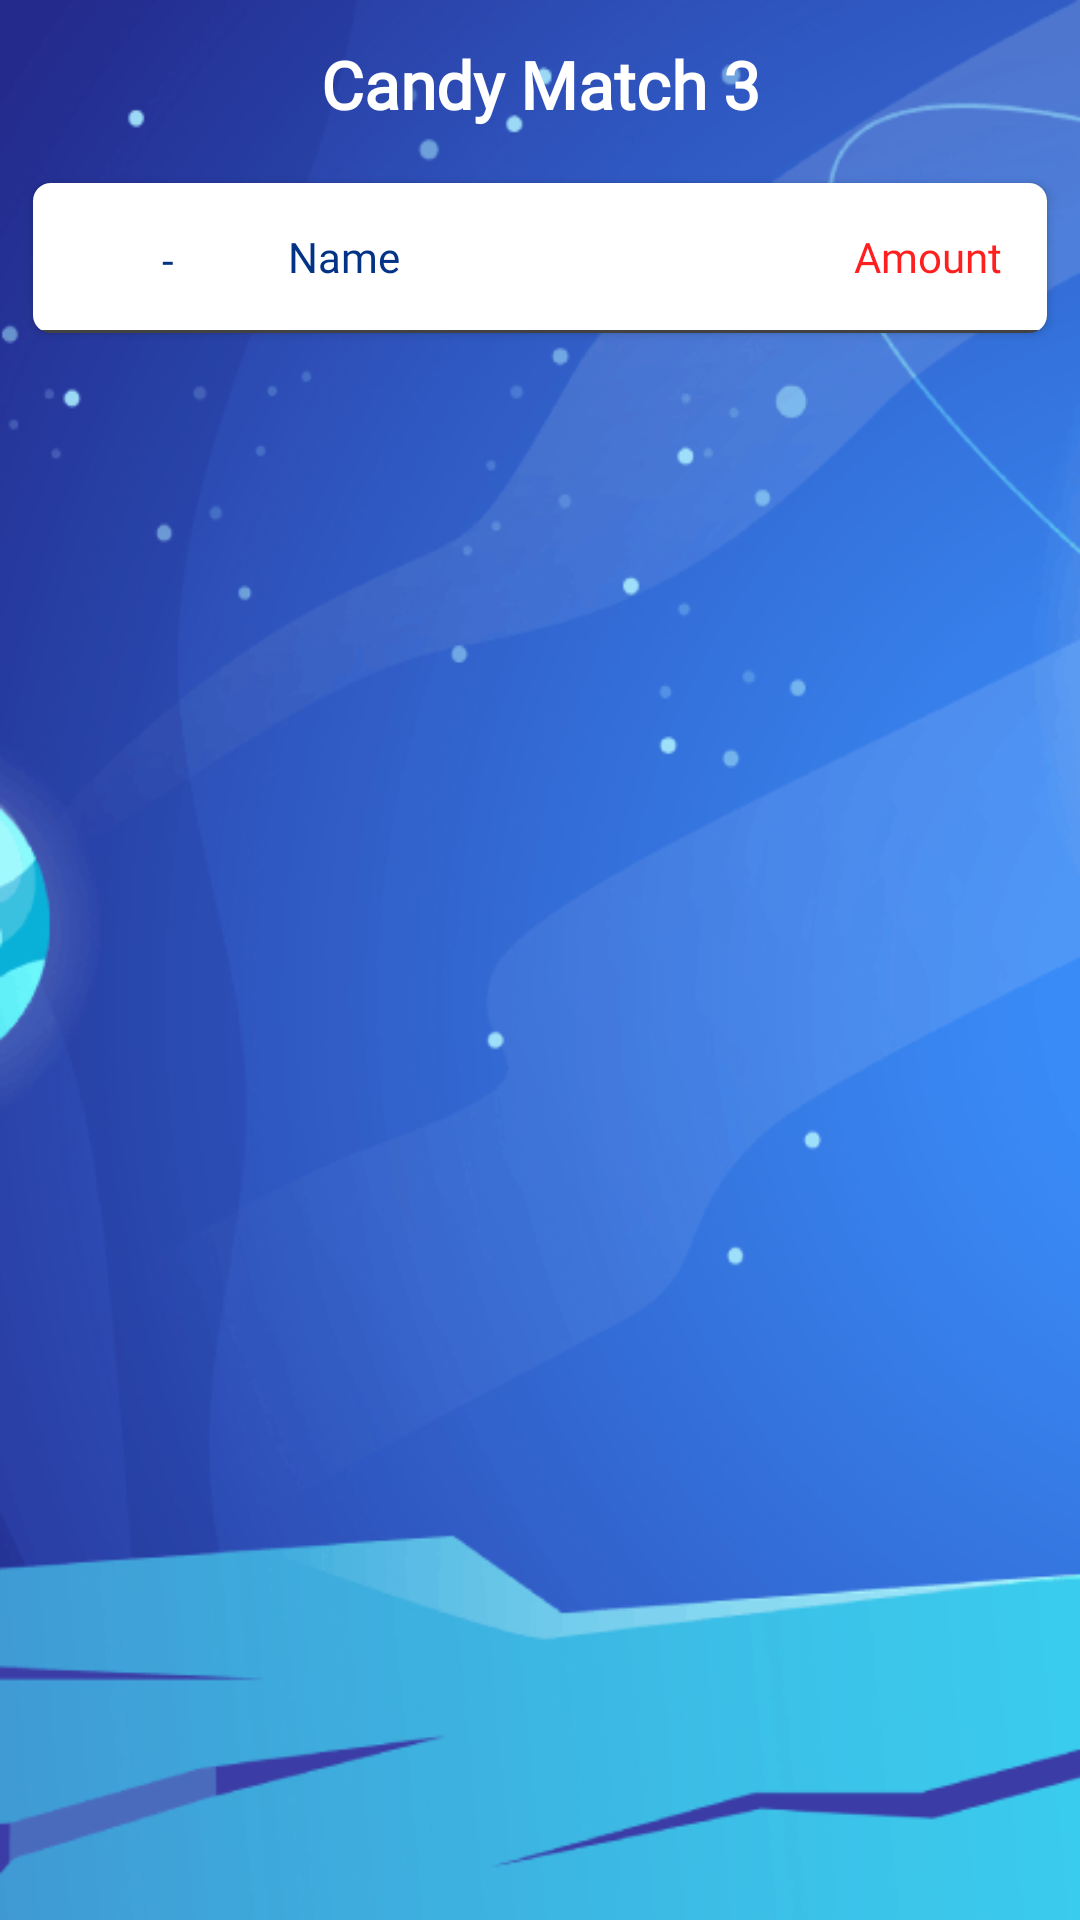

Here is an Android app screen rendered from its layout file. Give the layout XML and the strings, colors and styles it references.
<!-- AndroidManifest.xml: application theme AppTheme -->
<!-- res/layout/activity_latest_with.xml -->
<?xml version="1.0" encoding="utf-8"?>
<RelativeLayout xmlns:android="http://schemas.android.com/apk/res/android"
    xmlns:app="http://schemas.android.com/apk/res-auto"
    xmlns:tools="http://schemas.android.com/tools"
    android:layout_width="match_parent"
    android:layout_height="match_parent"
    tools:context=".activities.LatestWithActivity"
    android:background="@drawable/background"
    android:orientation="vertical"
    android:layoutDirection="ltr">

    <include layout="@layout/action_bar" />

    <include
        android:id="@+id/content"
        layout="@layout/item_latest_withdrawal"
        android:layout_height="wrap_content"
        android:layout_width="match_parent"
        android:layout_marginRight="7dp"
        android:layout_marginLeft="7dp"
        android:layout_marginTop="@dimen/actionBarSize"/>

    <androidx.recyclerview.widget.RecyclerView
        android:id="@+id/leader_view_recycler"
        android:layout_width="match_parent"
        android:layout_height="match_parent"
        android:scrollbars="vertical"
        android:layout_below="@id/content"
        android:nestedScrollingEnabled="true"/>

    <ProgressBar
        android:id="@+id/progressBar"
        android:layout_width="wrap_content"
        android:layout_height="wrap_content"
        android:layout_centerInParent="true"
        android:visibility="gone" />

</RelativeLayout>
<!-- res/layout/action_bar.xml (included above) -->
<?xml version="1.0" encoding="utf-8"?>
<androidx.appcompat.widget.Toolbar xmlns:android="http://schemas.android.com/apk/res/android"
    xmlns:app="http://schemas.android.com/apk/res-auto"
    android:id="@+id/toolbar"
    android:layout_width="match_parent"
    android:layout_height="wrap_content"
    android:elevation="4dp"
    app:contentInsetStartWithNavigation="0dp"
    android:background="@color/transparent"
    app:layout_scrollFlags="scroll|enterAlways">

    <TextView
        android:id="@+id/toolbar_title"
        android:layout_width="wrap_content"
        android:layout_height="wrap_content"
        android:layout_gravity="center"
        android:fontFamily="@font/font1"
        android:text="@string/app_name"
        android:textColor="@color/white"
        android:textSize="22sp"
        android:textStyle="bold" />


</androidx.appcompat.widget.Toolbar>
<!-- res/layout/item_latest_withdrawal.xml (included above) -->
<?xml version="1.0" encoding="utf-8"?>
<LinearLayout xmlns:android="http://schemas.android.com/apk/res/android"
    xmlns:app="http://schemas.android.com/apk/res-auto"
    android:layout_width="match_parent"
    android:layout_height="wrap_content"
    android:fitsSystemWindows="true"
    android:orientation="vertical"
    android:layout_marginRight="7dp"
    android:layout_marginLeft="7dp">

    <androidx.cardview.widget.CardView
        android:layout_width="match_parent"
        android:layout_height="60dp"
        app:cardCornerRadius="6dp"
        app:cardElevation="2dp"
        app:cardUseCompatPadding="true">

        <LinearLayout
            android:layout_width="match_parent"
            android:layout_height="wrap_content"
            android:orientation="horizontal"
            android:padding="@dimen/spacing_large"
            android:background="@color/white">

            <RelativeLayout
                android:layout_width="60dp"
                android:layout_height="match_parent"
                android:layout_marginTop="1dp">

                <TextView
                    android:id="@+id/IdTextView"
                    android:layout_width="match_parent"
                    android:layout_height="match_parent"
                    android:layout_gravity="center"
                    android:layout_weight="0.4"
                    android:fontFamily="@font/font2"
                    android:gravity="center"
                    android:text="-"
                    android:textColor="@color/colorAccent"
                    android:textSize="14sp" />

            </RelativeLayout>

            <View
                android:layout_width="@dimen/spacing_middle"
                android:layout_height="0dp" />

            <LinearLayout
                android:layout_width="0dp"
                android:layout_height="wrap_content"
                android:layout_weight="1"
                android:orientation="vertical">

                <TextView
                    android:id="@+id/NameTextView"
                    android:layout_width="wrap_content"
                    android:layout_height="wrap_content"
                    android:text="@string/pay_list_username"
                    android:fontFamily="@font/font2"
                    android:textAppearance="@style/Base.TextAppearance.AppCompat.Body2"
                    android:textColor="@color/colorAccent" />

            </LinearLayout>

            <LinearLayout
                android:layout_width="wrap_content"
                android:layout_height="wrap_content"
                android:gravity="end"
                android:orientation="vertical">

                <TextView
                    android:id="@+id/ScoreTextView"
                    android:layout_width="wrap_content"
                    android:layout_height="wrap_content"
                    android:text="@string/pay_list_amount"
                    android:gravity="center"
                    android:layout_gravity="center"
                    android:fontFamily="@font/font2"
                    android:textAppearance="@style/Base.TextAppearance.AppCompat.Small"
                    android:textColor="@color/red" />


            </LinearLayout>

        </LinearLayout>

    </androidx.cardview.widget.CardView>

</LinearLayout>
<!-- resources referenced by this layout -->
<resources>
  <color name="colorAccent">#033387</color>
  <color name="red">#FF1F1F</color>
  <color name="white">#ffffff</color>
  <dimen name="actionBarSize">56dp</dimen>
  <dimen name="spacing_large">15dp</dimen>
  <dimen name="spacing_middle">10dp</dimen>
  <!-- drawable background: png bitmap (drawable, 78900 bytes) -->
  <string name="app_name">Candy Match 3</string>
  <string name="pay_list_amount">Amount</string>
  <string name="pay_list_username">Name</string>
  <style name="AppTheme" parent="Theme.AppCompat.NoActionBar">
          <item name="colorPrimary">@color/colorPrimary</item>
          <item name="colorPrimaryDark">@color/colorPrimaryDark</item>
          <item name="colorAccent">@android:color/holo_blue_light</item>
          <item name="colorControlNormal">@color/white</item>
      </style>
  <color name="colorPrimary">#2196f3</color>
  <color name="colorPrimaryDark">#2196f3</color>
</resources>
